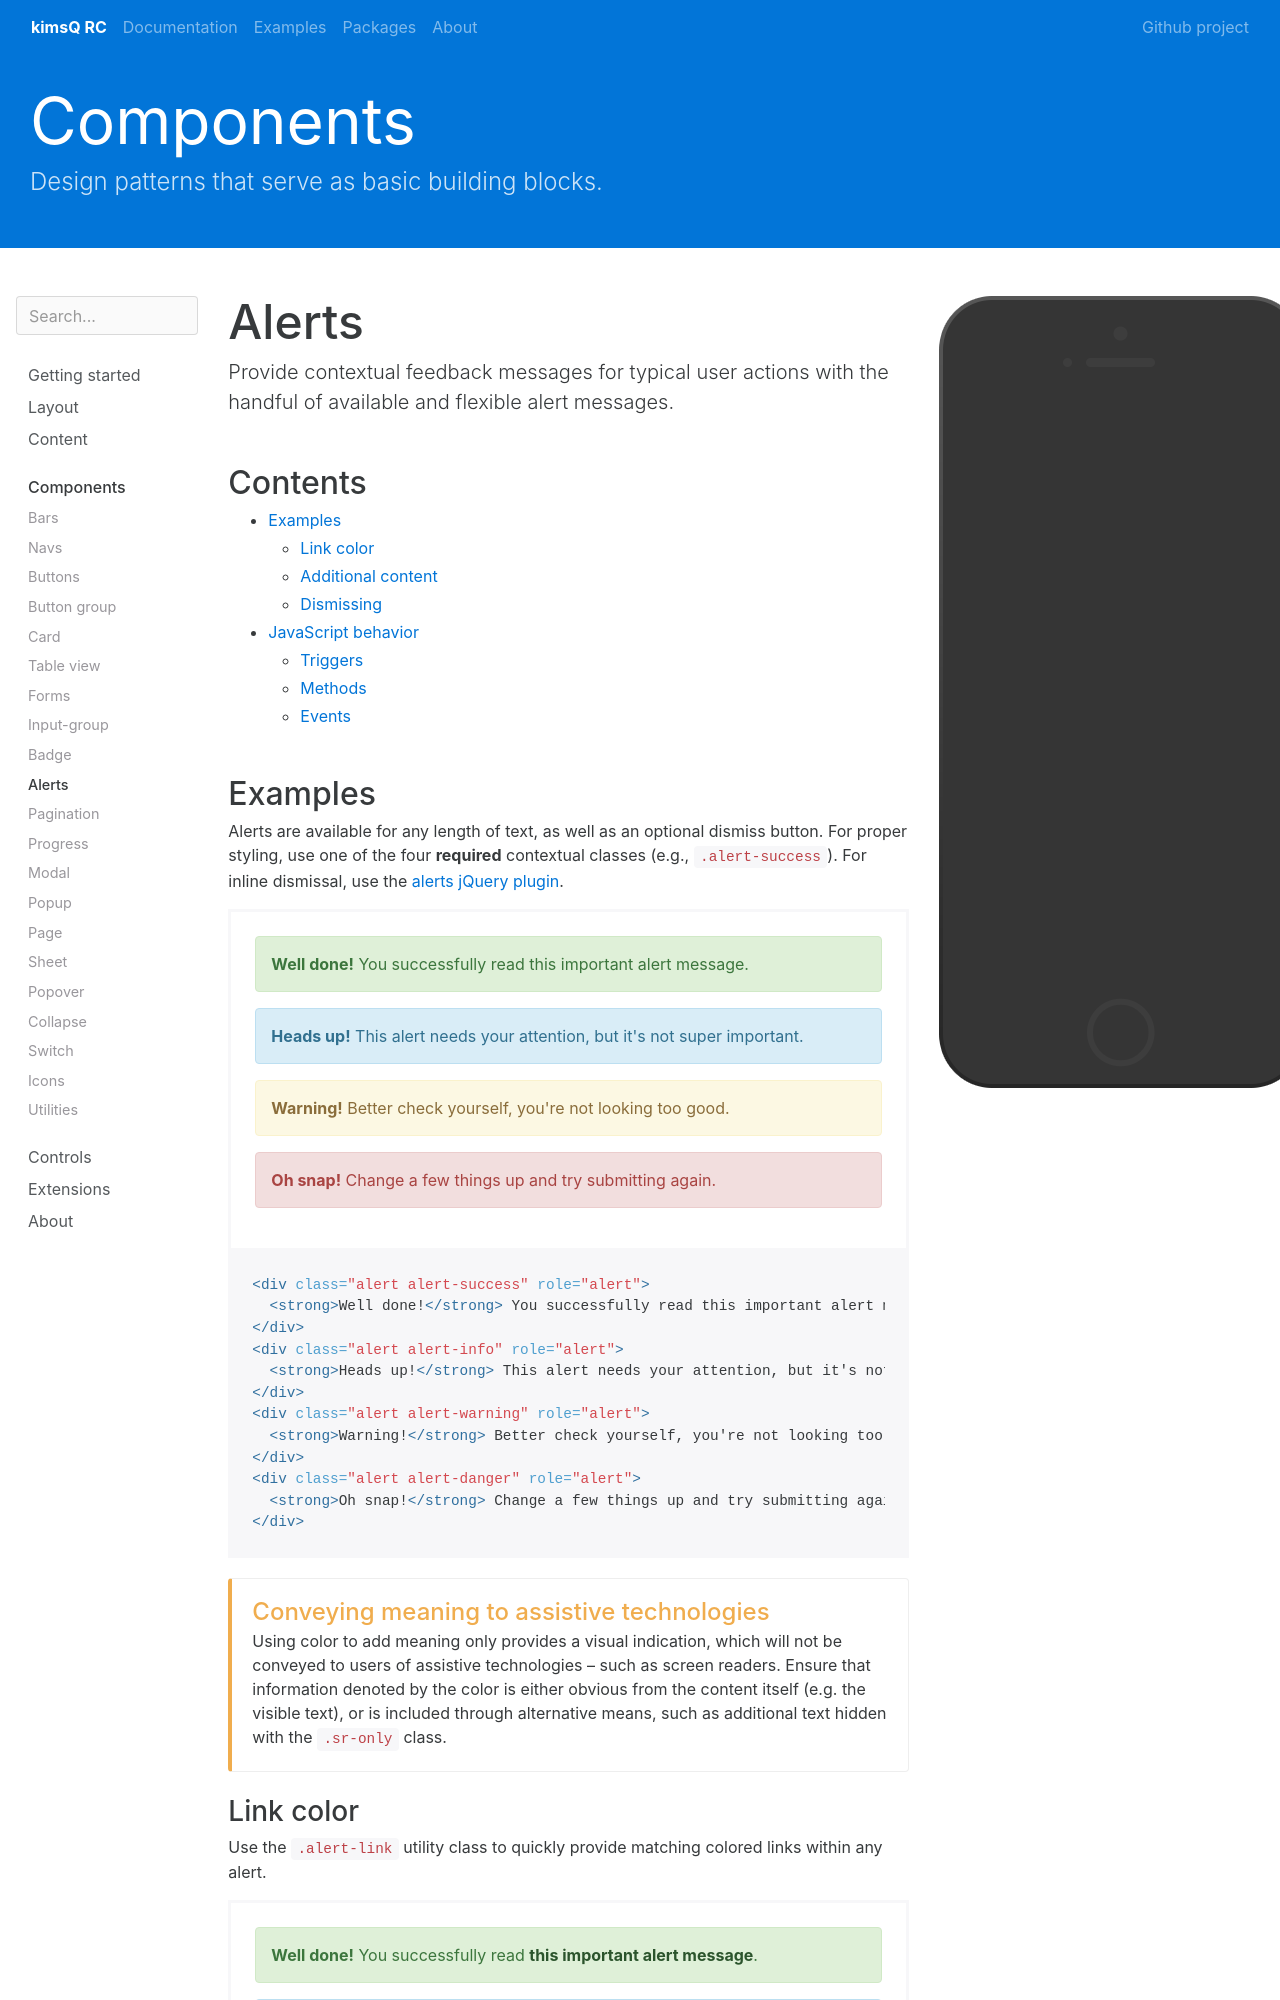

repository: kimsQ/rc · page: components/alerts/index.html · generator: jekyll

---
layout: preview
preview: alerts
title: Alerts
group: components
---


Provide contextual feedback messages for typical user actions with the handful of available and flexible alert messages.

## Contents

* Will be replaced with the ToC, excluding the "Contents" header
{:toc}

## Examples

Alerts are available for any length of text, as well as an optional dismiss button. For proper styling, use one of the four **required** contextual classes (e.g., `.alert-success`). For inline dismissal, use the [alerts jQuery plugin](#dismissing).

{% example html %}
<div class="alert alert-success" role="alert">
  <strong>Well done!</strong> You successfully read this important alert message.
</div>
<div class="alert alert-info" role="alert">
  <strong>Heads up!</strong> This alert needs your attention, but it's not super important.
</div>
<div class="alert alert-warning" role="alert">
  <strong>Warning!</strong> Better check yourself, you're not looking too good.
</div>
<div class="alert alert-danger" role="alert">
  <strong>Oh snap!</strong> Change a few things up and try submitting again.
</div>
{% endexample %}

{% capture callout-include %}{% include callout-warning-color-assistive-technologies.md %}{% endcapture %}
{{ callout-include | markdownify }}
